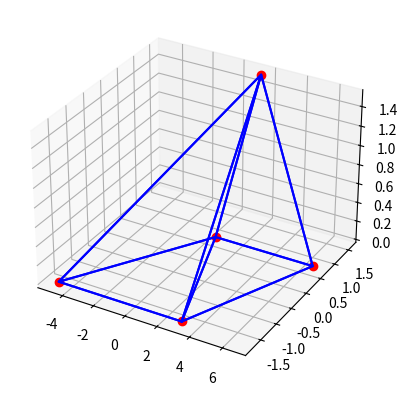

Write the Python code that produced this figure.
import matplotlib.pyplot as plt
from scipy.spatial import ConvexHull
import numpy as np
from math import *

cubeMatrix = np.matrix([[1,7, 7, 1, 4], [1, 1, 1, 1, 7], [1, 1, 7, 7, 4], [1, 1, 1, 1, 1]])
points = [["0", "1", "0"], ["1", "0", "0"], ["0", "0", "0"]]
pov = ["20", "10", "30"]
# pov = input("Primeiro ponto de vista: ").split(",")
# for i in range(3):
#     points.append(input("Digite um ponto do plano: ").split(","))


# def calcN(points):
#     p1 = points[0]
#     p2 =  points[1]
#     p3 = points[2]
#     nx = (int(p1[1]) * int(p2[1])) *  (int(p3[2]) * int(p2[2])) - ((int(p3[1]) * int(p2[1])) * (int(p1[2]) * int(p2[2])))
#     ny = -1 * (int(p1[0]) * int(p2[0])) *  (int(p3[2]) * int(p2[2])) - ((int(p3[0]) * int(p2[0])) * (int(p1[2]) * int(p2[2])))
#     nz = (int(p1[0]) * int(p2[0])) *  (int(p3[1]) * int(p2[1])) - ((int(p3[0]) * int(p2[0])) * (int(p1[1]) * int(p2[1])))
#     return nx, ny, nz

def calcD(pov, points):
    # nx, ny, nz = calcN(points)
    nx, ny, nz = 0, 0, 1
    a, b, c = int(pov[0]), int(pov[1]), int(pov[2])
    point = points[0]

    d0 = (int(point[0])*nx) + (int(point[1]) * ny) + (int(point[2]) * nz)
    d1 = (a * nx) + (b * ny) + (c * nz)
    d = d0 - d1

    return d, d0, d1

def buildMatrix(pov, points):
    # nx, ny, nz = calcN(points)
    nx, ny, nz = 0, 0, 1

    d, d0, d1 = calcD(pov, points)
    a, b, c = int(pov[0]), int(pov[1]), int(pov[2])
    return np.matrix([[d + a*nx, a*ny, a*nz, -1*a*d0], 
    [b*nx, d+b*ny, b*nz, -1*b*d0], 
    [c*nx, c*ny, d+c*nz, -1*c*d0],
    [nx, ny, nz, -d1]])

def finalMatrix(objectMatrix):
    w = objectMatrix[3].getA1()
    line1 = objectMatrix[0].getA1()
    line2 = objectMatrix[1].getA1()
    line3 = objectMatrix[2].getA1()
    return np.matrix([
        [line1[0]/w[0], line1[1]/w[1], line1[2]/w[2], line1[3]/w[3], line1[4]/w[4]],
        [line2[0]/w[0], line2[1]/w[1], line2[2]/w[2], line2[3]/w[3], line1[4]/w[4]],
        [line3[0]/w[0], line3[1]/w[1], line3[2]/w[2], line3[3]/w[3], line1[4]/w[4]]
    ])

def main():
    print(finalMatrix)
    fig = plt.figure()
    ax = fig.add_subplot(1, 1, 1, projection='3d')

    X, Y, Z = finalMatrix[0].getA1(), finalMatrix[1].getA1(), finalMatrix[2].getA1()

    ax.plot(X, Y, Z, "ro")

    hull = ConvexHull(np.array([X, Y, Z]).T)
    for s in hull.simplices:
        s = np.append(s, s[0])
        ax.plot(X[s], Y[s], Z[s], "b-")
    plt.show()

if __name__ == '__main__':
    objectMatrix = buildMatrix(pov, points) * cubeMatrix
    print(buildMatrix(pov, points))
    finalMatrix = finalMatrix(objectMatrix)
    main()